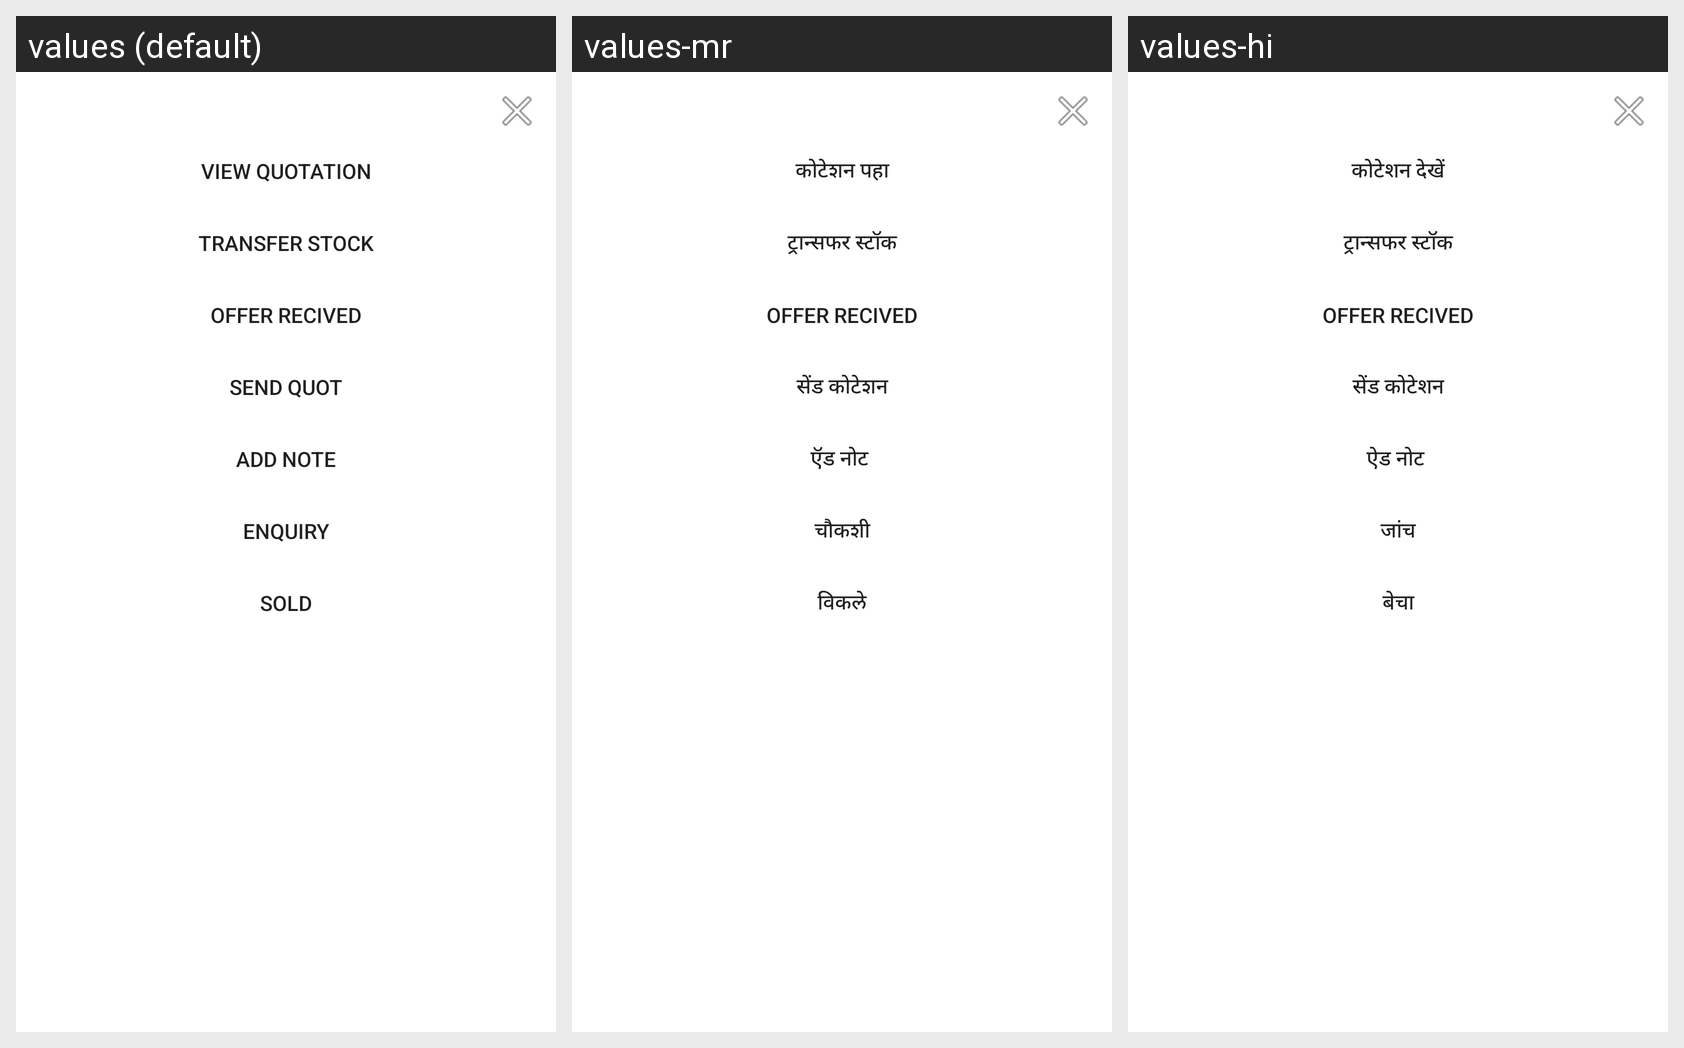

The Android screen above is rendered under several locales of the same app. Produce the string resources it draws, with the default and per-locale values.
Android screen res/layout/custom_more_used_vehicle.xml rendered under 3 locales, left to right: values (default), values-mr, values-hi. Device: Nexus 5 (rendered at 1080×1920; each locale shown at half size, 540×960, under a caption strip naming it); theme AppTheme.
Strings drawn on this screen, with the default value and each locale's value (text and hints the layout hard-codes, and strings that could not be matched under every locale, appear in the picture but are not listed):

view_quot
  values: View Quotation
  values-mr: कोटेशन पहा
  values-hi: कोटेशन देखें

transfer_stock
  values: Transfer Stock
  values-mr: ट्रान्सफर स्टॉक
  values-hi: ट्रान्सफर स्टॉक

send_quot
  values: Send Quot
  values-mr: सेंड कोटेशन
  values-hi: सेंड कोटेशन

add_notes
  values: Add Note
  values-mr: ऍड नोट 
  values-hi: ऐड नोट 

enquiry
  values: Enquiry
  values-mr: चौकशी
  values-hi: जांच

sold
  values: Sold
  values-mr: विकले
  values-hi: बेचा
